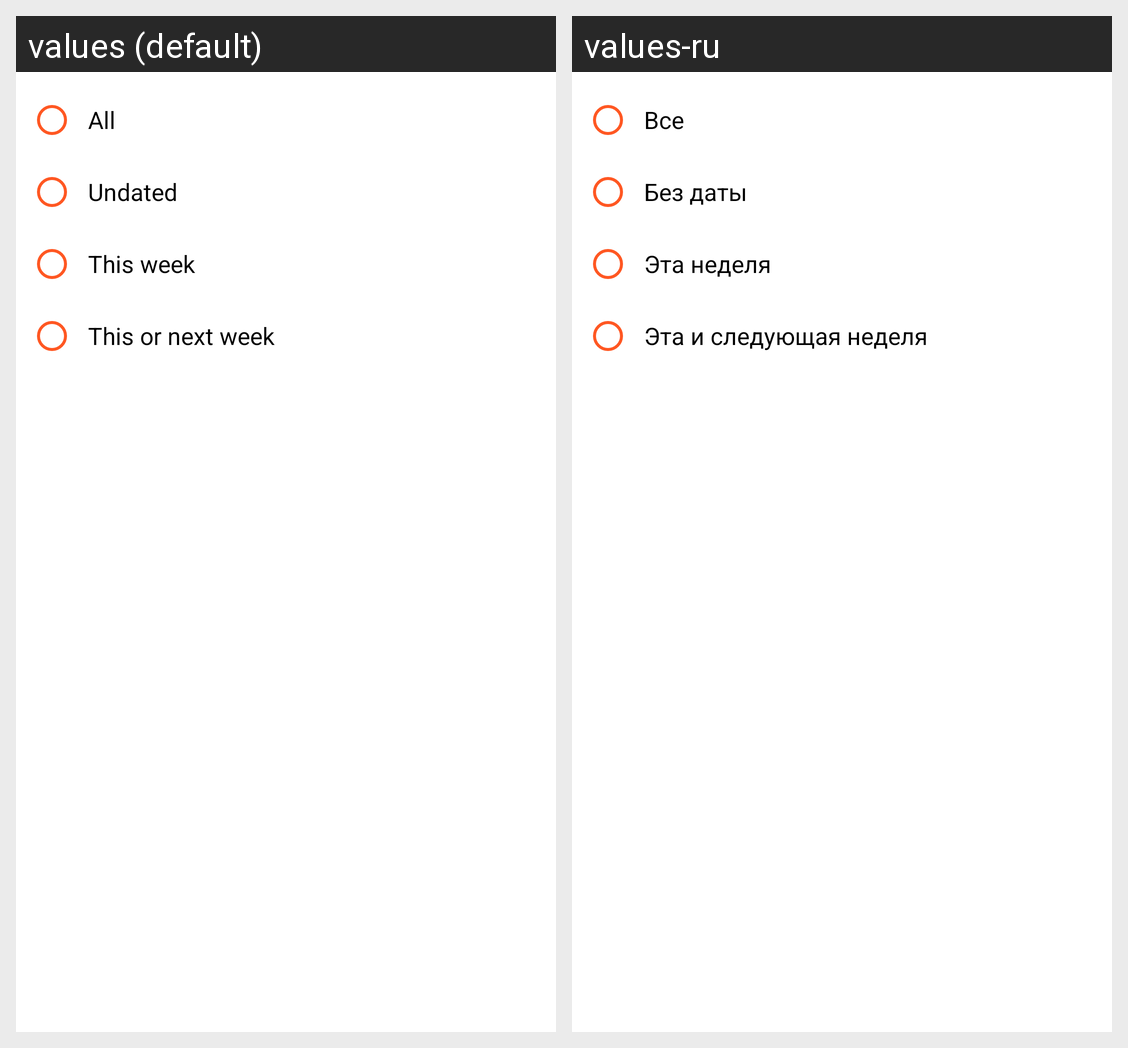

The Android screen above is rendered under two locales of the same app. Produce the string resources it draws, with the default and per-locale values.
Android screen res/layout/dialog_filter_tasks.xml rendered under 2 locales, left to right: values (default), values-ru. Device: Nexus 5 (rendered at 1080×1920; each locale shown at half size, 540×960, under a caption strip naming it); theme Theme.Inbox.
Strings drawn on this screen, with the default value and each locale's value (text and hints the layout hard-codes, and strings that could not be matched under every locale, appear in the picture but are not listed):

all
  values: All
  values-ru: Все

undated
  values: Undated
  values-ru: Без даты

this_week
  values: This week
  values-ru: Эта неделя

this_or_next_week
  values: This or next week
  values-ru: Эта и следующая неделя
